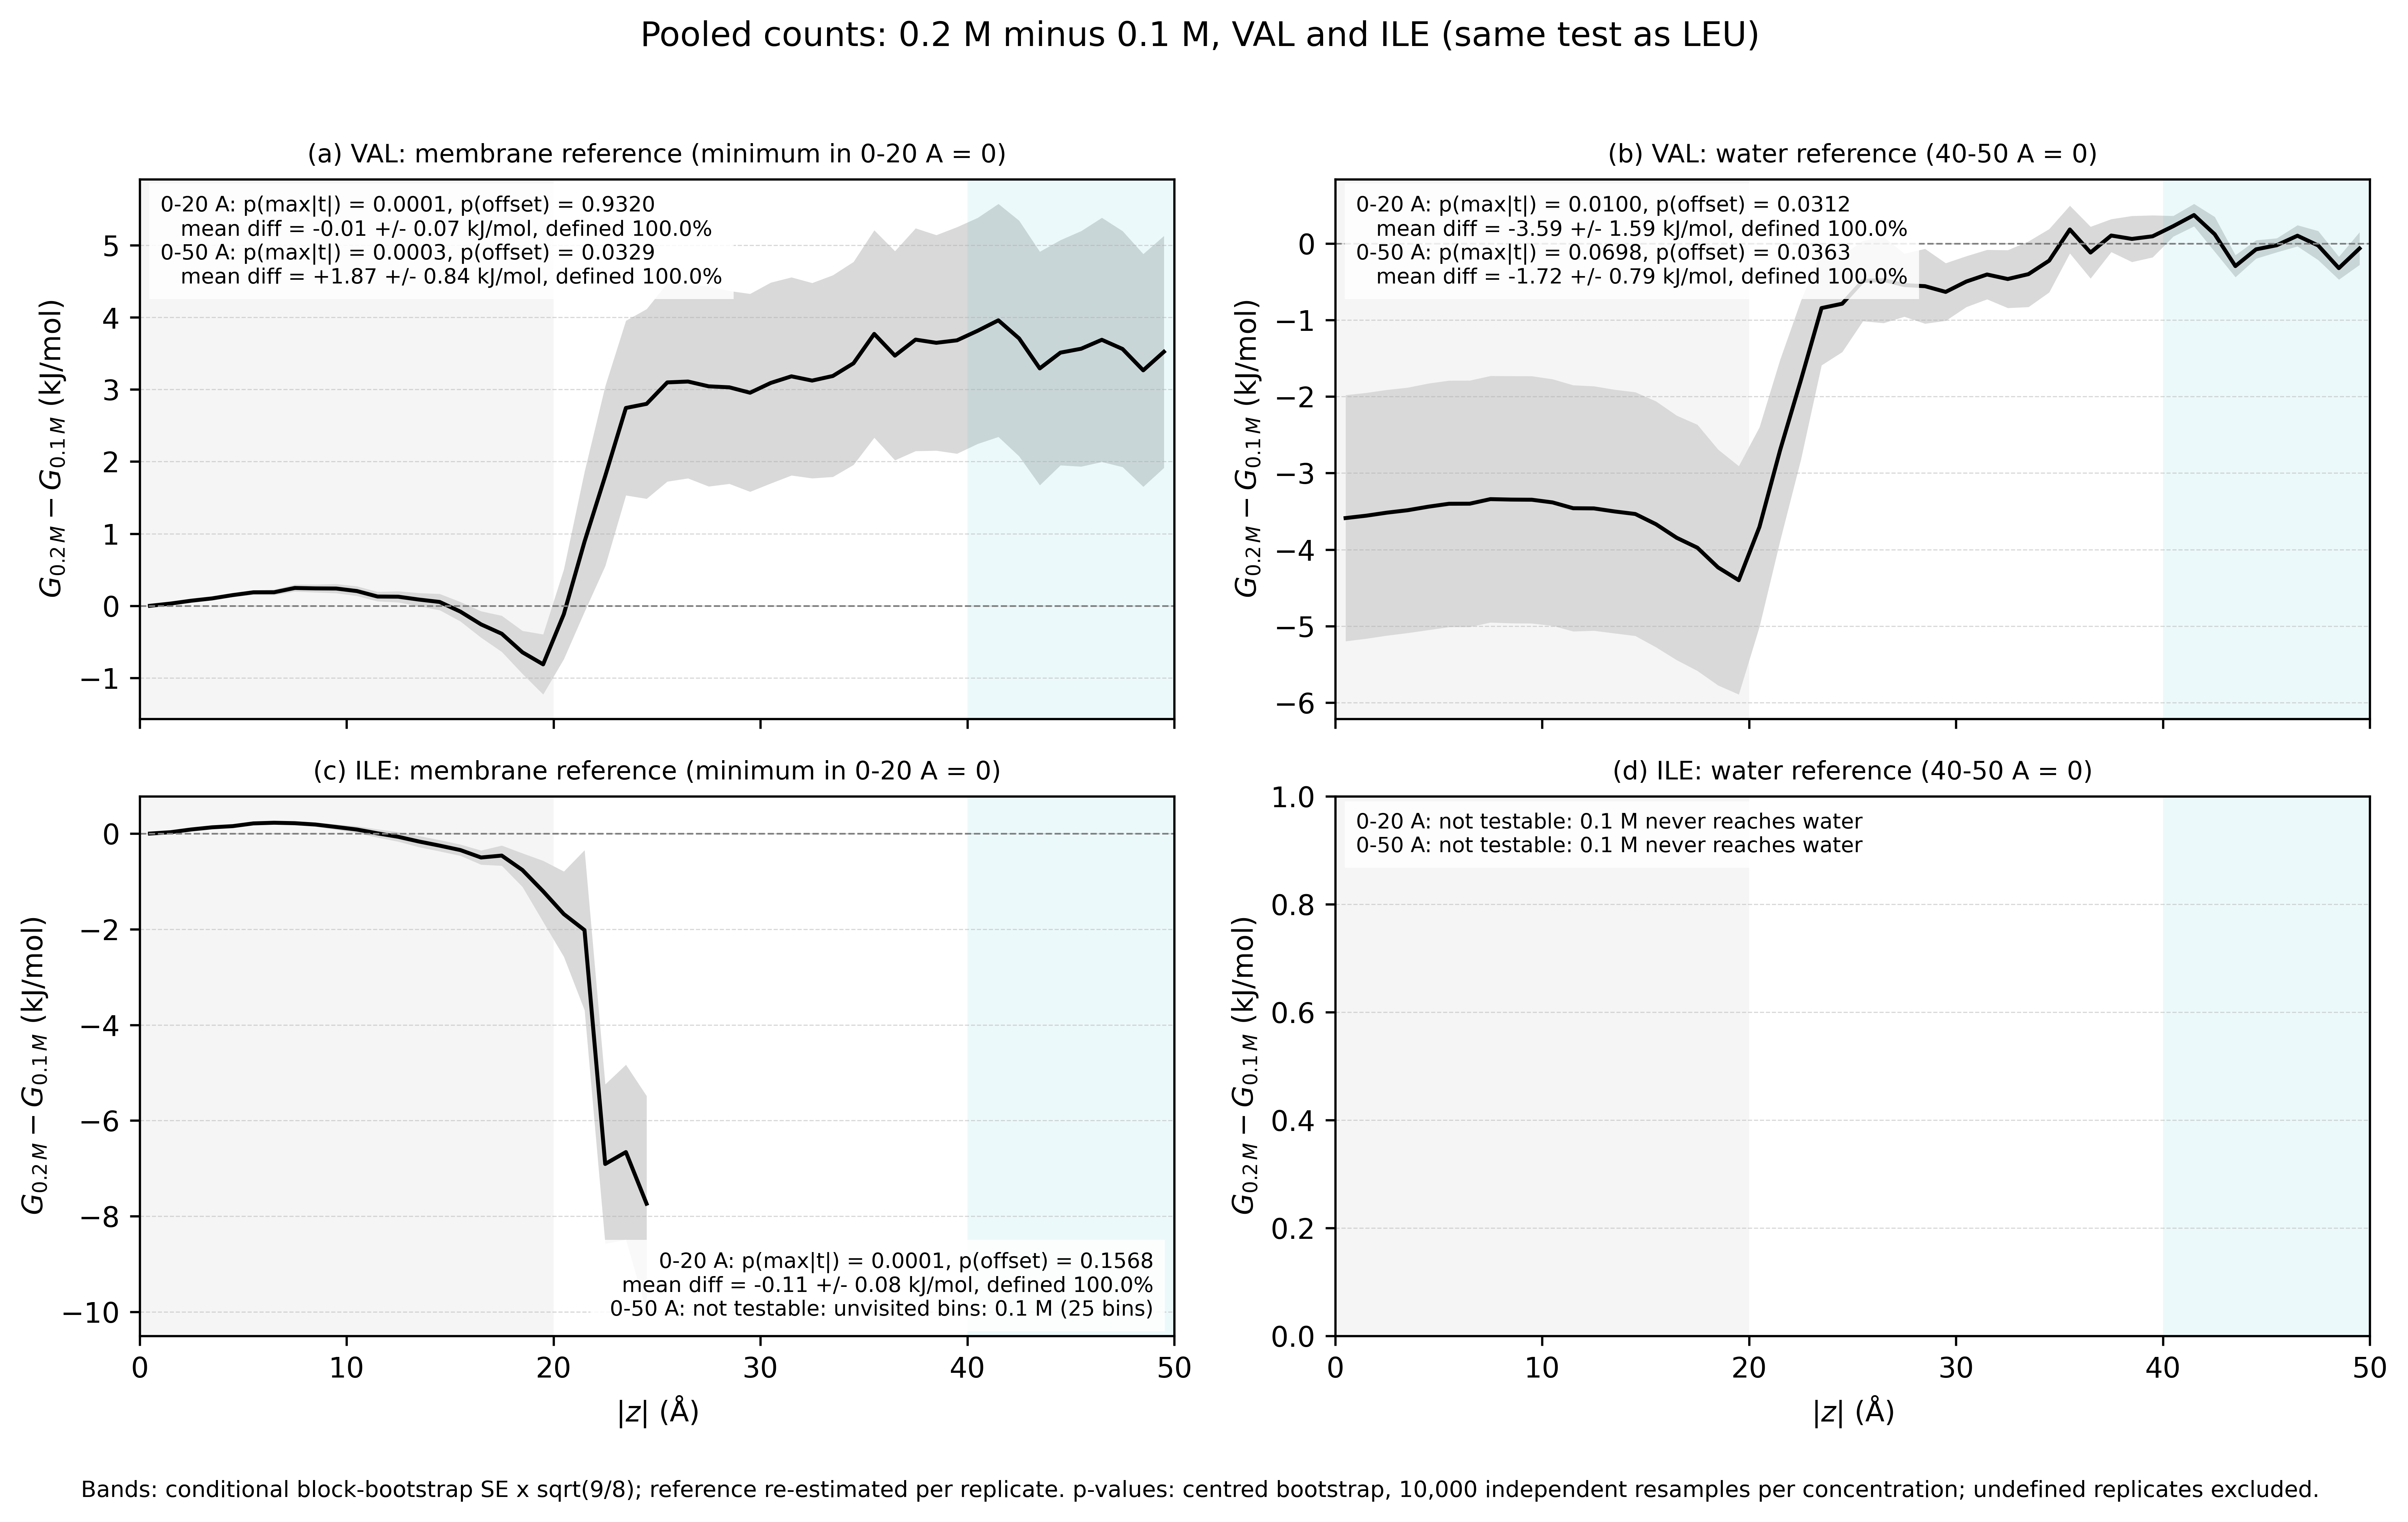

Data behind this chart, as committed beside it:
residue, reference, region, water_blocks_0.2M, water_blocks_0.1M, status, mean_difference_kJ_mol, mean_difference_se_kJ_mol, max_abs_difference_kJ_mol, max_abs_t, p_max_t, p_mean_offset, min_attainable_p, bootstrap_defined_fraction, n_bootstrap_defined
VAL, membrane, 0-20 A, 7, 7, tested, -0.006304, 0.07452, 0.8119, 6.25, 9.999000099990002e-05, 0.932, 9.999000099990002e-05, 1.0, 10000
VAL, membrane, 0-50 A, 7, 7, tested, 1.867, 0.8407, 3.959, 6.25, 0.0003, 0.0329, 9.999000099990002e-05, 1.0, 10000
VAL, water, 0-20 A, 7, 7, tested, -3.595, 1.592, 4.4, 2.95, 0.009999, 0.0312, 9.999000099990002e-05, 1.0, 10000
VAL, water, 0-50 A, 7, 7, tested, -1.722, 0.7895, 4.4, 2.95, 0.06979, 0.0363, 9.999000099990002e-05, 1.0, 10000
ILE, membrane, 0-20 A, 4, 0, tested, -0.1144, 0.08067, 1.207, 7.066, 9.999000099990002e-05, 0.1568, 9.999000099990002e-05, 1.0, 10000
ILE, membrane, 0-50 A, 4, 0, not testable: unvisited bins: 0.1 M (25 …, , , , , , , , , 
ILE, water, 0-20 A, 4, 0, not testable: 0.1 M never reaches water, , , , , , , , , 
ILE, water, 0-50 A, 4, 0, not testable: 0.1 M never reaches water, , , , , , , , , 
